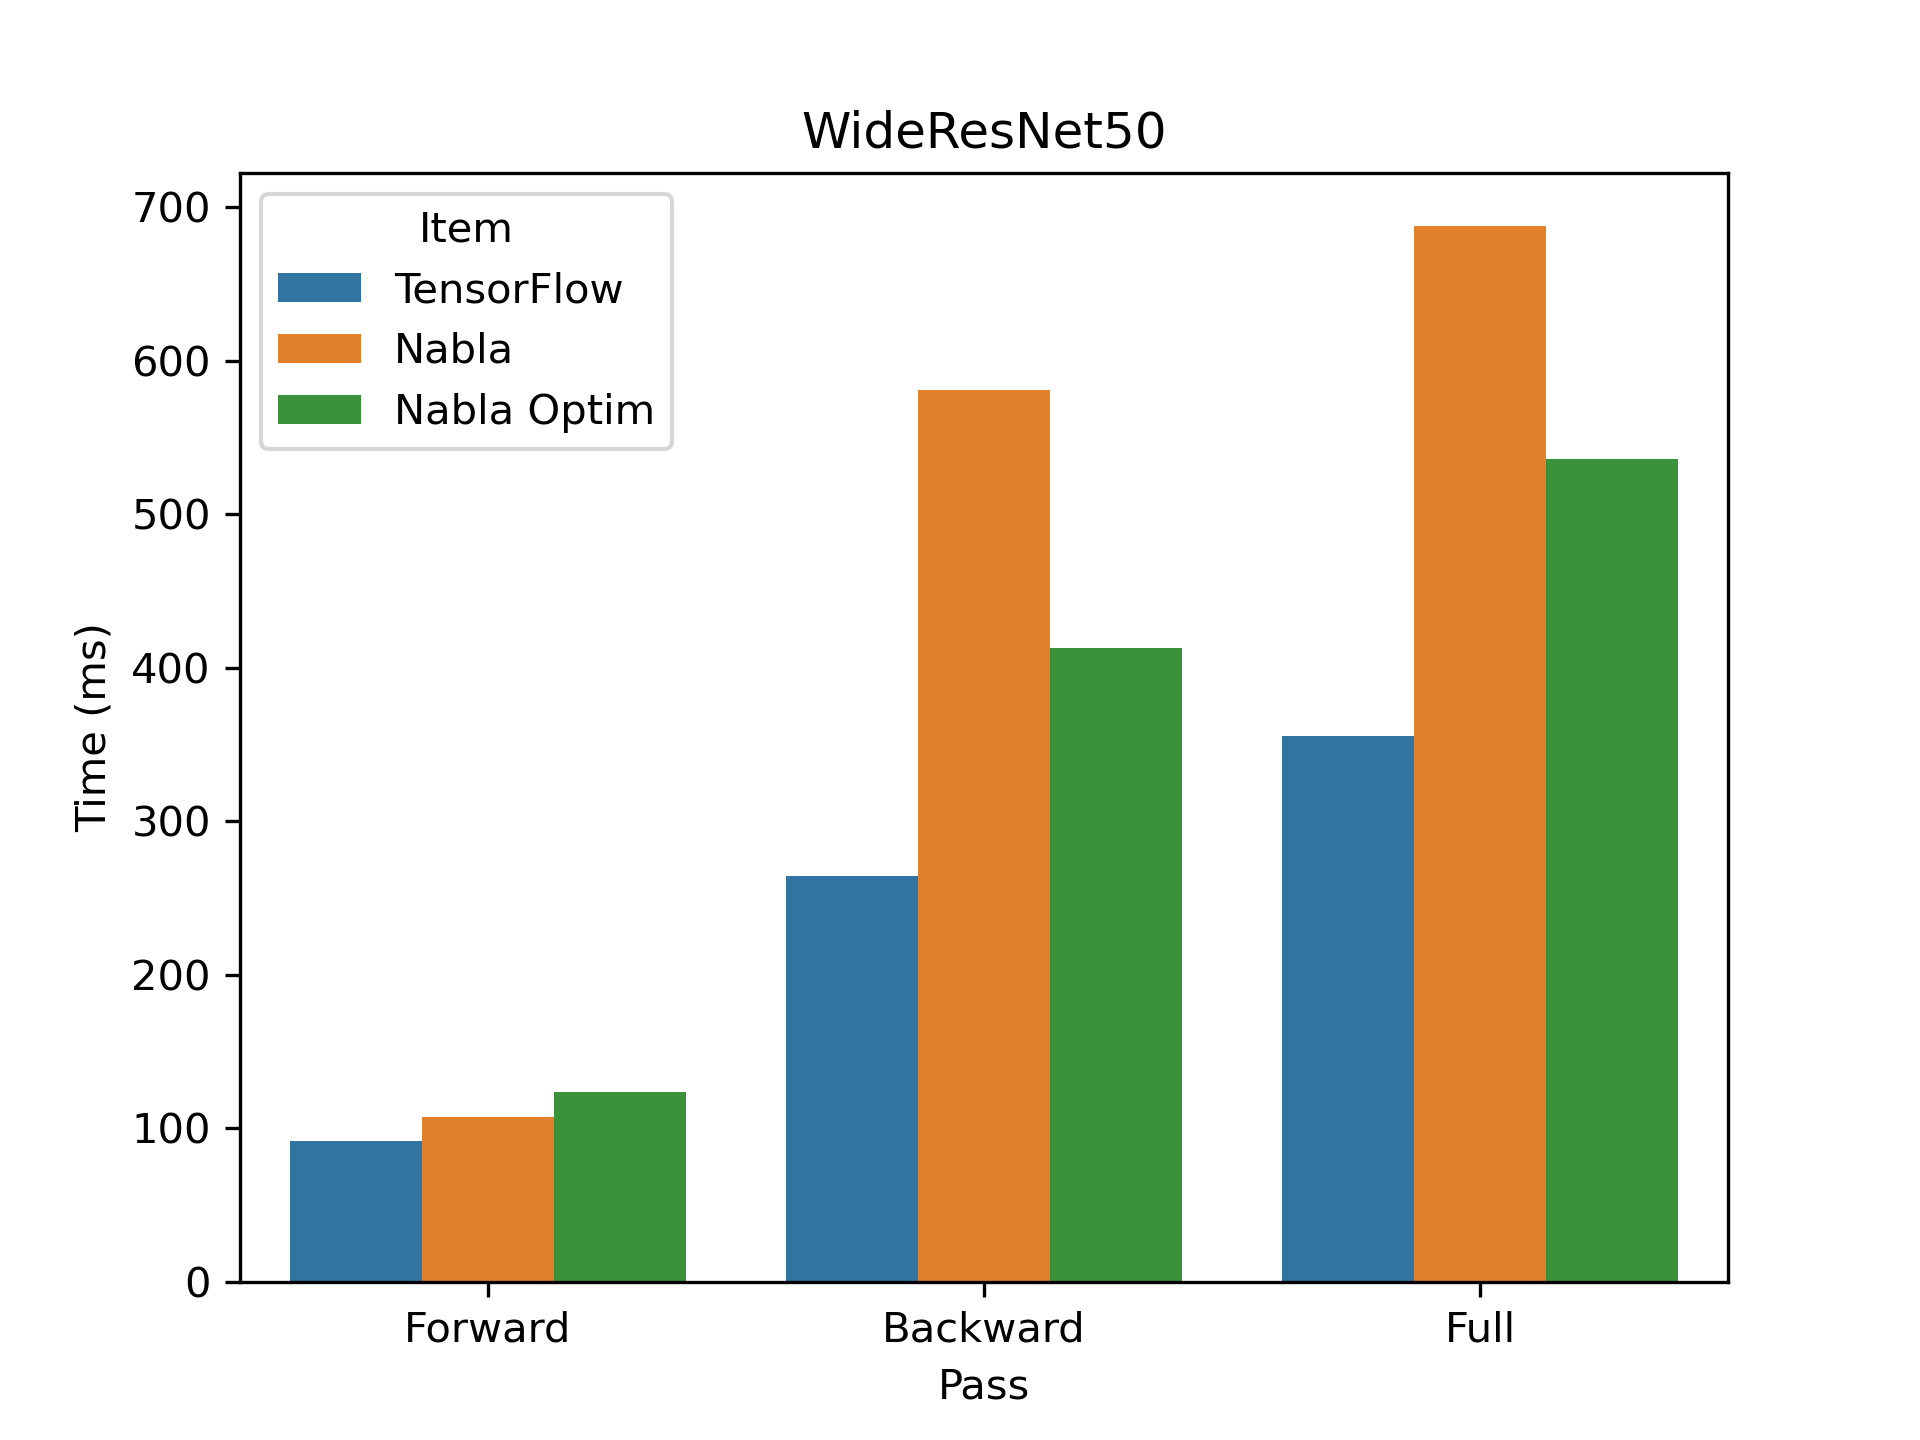

Source data for this figure (header and first rows):
, time, pass, item
0, 91.48, Forward, TensorFlow
0, 264, Backward, TensorFlow
0, 355.5, Full, TensorFlow
0, 107.4, Forward, Nabla
0, 580.5, Backward, Nabla
0, 687.9, Full, Nabla
0, 123.4, Forward, Nabla Optim
0, 412.5, Backward, Nabla Optim
0, 535.9, Full, Nabla Optim
